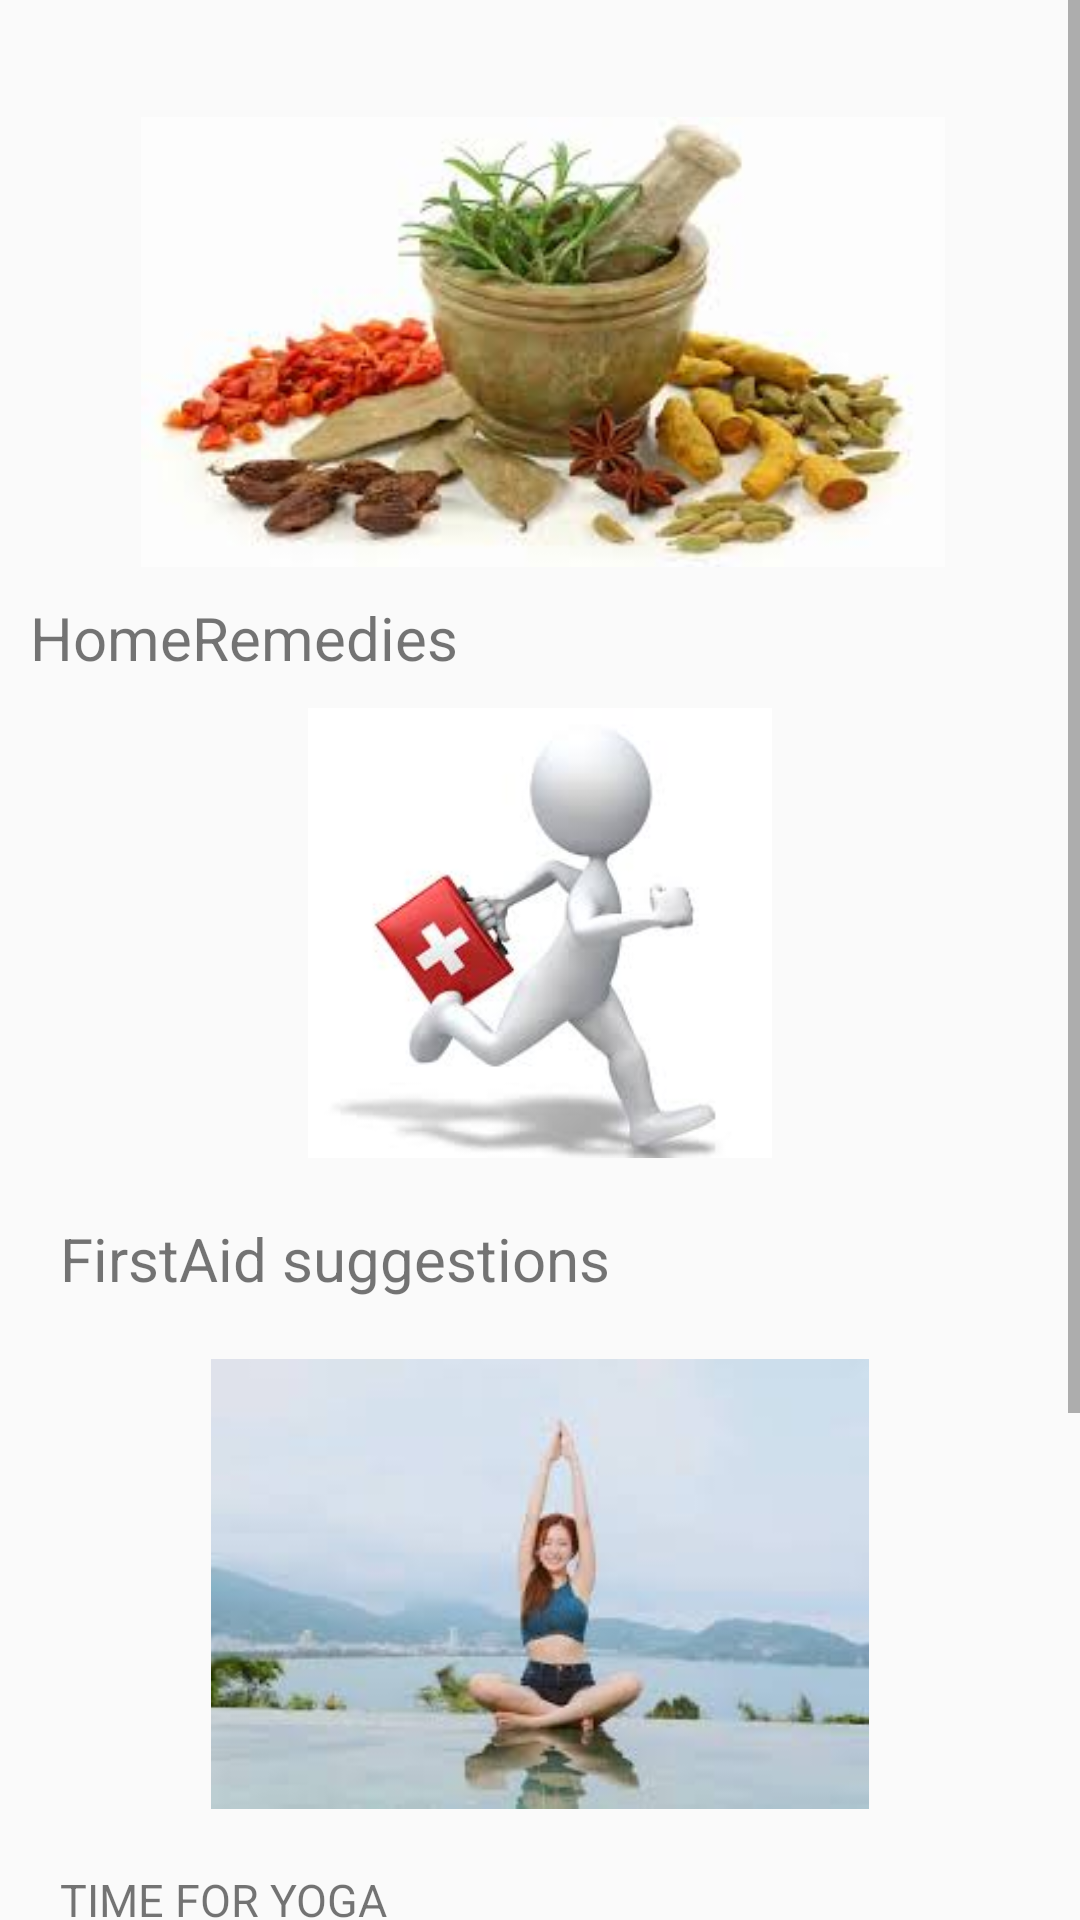

Layout XML and referenced resources for this Android screen:
<!-- AndroidManifest.xml: application theme AppTheme -->
<!-- res/layout/fragment_home.xml -->
<?xml version="1.0" encoding="utf-8"?>
<androidx.constraintlayout.widget.ConstraintLayout xmlns:android="http://schemas.android.com/apk/res/android"
    xmlns:tools="http://schemas.android.com/tools"
    android:layout_width="match_parent"
    android:layout_height="match_parent"
    tools:context=".ui.home.HomeFragment">
    <ScrollView
        android:layout_width="match_parent"
        android:layout_height="match_parent">
    <RelativeLayout
        android:layout_width="match_parent"
        android:layout_height="match_parent">
        <ImageView
            android:id="@+id/imageview1"
            android:layout_width="400dp"
            android:layout_height="150dp"
            android:layout_alignParentStart="true"
            android:layout_alignParentTop="true"
            android:layout_marginStart="2dp"
            android:layout_marginTop="39dp"
            android:src="@drawable/homeremedies"
            tools:ignore="MissingConstraints" />

        <TextView
            android:id="@+id/tite1"
            android:layout_width="wrap_content"
            android:layout_height="wrap_content"
            android:text="HomeRemedies"
            android:textSize="20sp"
            android:layout_below="@+id/imageview1"
            android:layout_margin="10dp"
            android:layout_marginVertical="30dp"
            tools:ignore="MissingConstraints" />
        <ImageView
            android:id="@+id/imageview2"
            android:layout_width="400dp"
            android:layout_height="150dp"
            android:src="@drawable/firstaid"
            android:layout_below="@+id/tite1"
            tools:ignore="MissingConstraints" />
        <TextView
            android:id="@+id/tite2"
            android:layout_width="wrap_content"
            android:layout_height="wrap_content"
            android:text="FirstAid suggestions"
            android:textSize="20sp"
            android:layout_below="@+id/imageview2"
            android:layout_margin="20dp"
            tools:ignore="MissingConstraints" />
        <ImageView
            android:id="@+id/imageview3"
            android:layout_width="400dp"
            android:layout_height="150dp"
            android:src="@drawable/yogaeight"
            android:layout_below="@+id/tite2"
            tools:ignore="MissingConstraints" />
        <TextView
            android:id="@+id/tite3"
            android:layout_width="wrap_content"
            android:layout_height="wrap_content"
            android:text="TIME FOR YOGA"
            android:textSize="15sp"
            android:layout_below="@+id/imageview3"
            android:layout_margin="20dp"
            tools:ignore="MissingConstraints" />

        <ImageView
            android:id="@+id/imageview4"
            android:layout_width="400dp"
            android:layout_height="150dp"
            android:src="@drawable/healthyperson"
            android:layout_below="@+id/tite3" />

        <TextView
            android:id="@+id/_title"
            android:layout_width="match_parent"
            android:layout_height="wrap_content"
            android:layout_below="@id/imageview4"
            android:layout_marginStart="16dp"
            android:layout_marginTop="16dp"
            android:layout_marginEnd="16dp"
            android:layout_marginBottom="16dp"
            android:text="Diet Plan"
            android:textAlignment="center"
            android:textSize="18sp"
            android:textStyle="bold" />

    </RelativeLayout>
    </ScrollView>
</androidx.constraintlayout.widget.ConstraintLayout>
<!-- resources referenced by this layout -->
<resources>
  <!-- drawable firstaid: jpg bitmap (drawable, 4379 bytes) -->
  <!-- drawable healthyperson: jpeg bitmap (drawable, 17015 bytes) -->
  <!-- drawable homeremedies: jpg bitmap (drawable, 8027 bytes) -->
  <!-- drawable yogaeight: jpg bitmap (drawable, 4659 bytes) -->
  <style name="AppTheme" parent="Theme.AppCompat.Light.DarkActionBar">
          
          <item name="colorPrimary">@color/colorPrimary</item>
          <item name="colorPrimaryDark">@color/colorPrimaryDark</item>
          <item name="colorAccent">@color/colorAccent</item>
      </style>
  <color name="colorPrimary">#6200EE</color>
  <color name="colorPrimaryDark">#3700B3</color>
  <color name="colorAccent">#03DAC5</color>
</resources>
